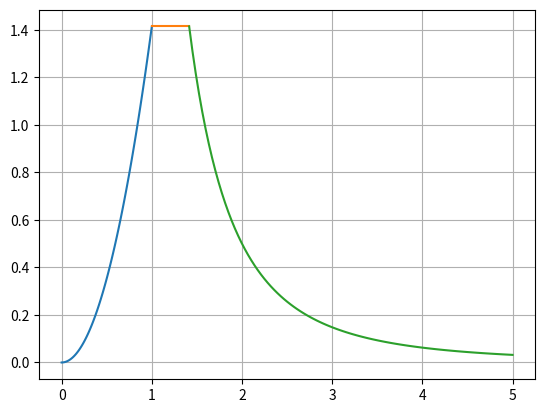
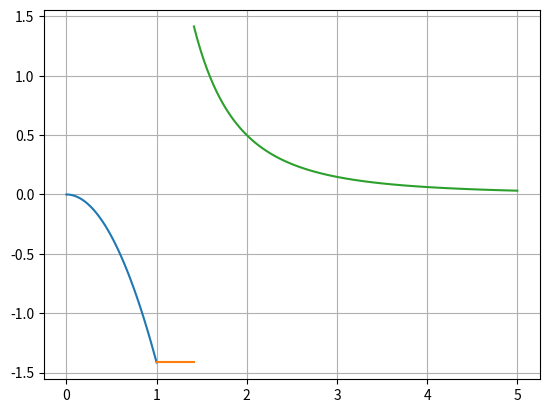
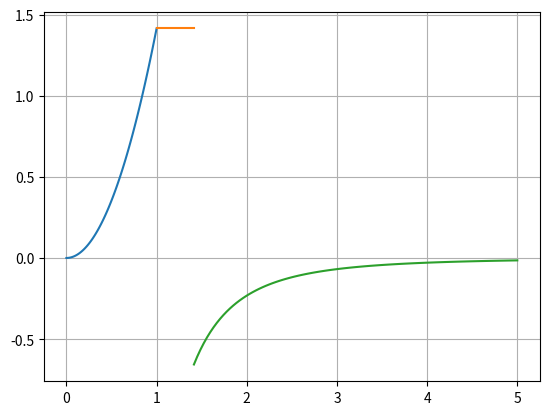

Write the Python code that produced these figures, in order.
# -*- coding: utf-8 -*-
"""
Created on Wed Apr 05 12:32:31 2017

@author: SS
"""

import numpy as np
import matplotlib.pyplot as plt

a = np.sqrt(2)*np.array([1,-1,1,-1])
b = np.array([1,1,-1,1]) + np.sqrt(3)*np.array([-1,1,1,-1])
t = ord('a')
x1 = np.linspace(0,1,100)
x2 = np.linspace(1,np.sqrt(2),100)
x3 = np.linspace(np.sqrt(2),5,100)

for i in range (0,4):
    y1 = 2*(x1**2)/a[i]
    y2 = np.ones(100)*a[i]
    y3 = (2*(b[i]**2) - 4*b[i])/(x3**3)
    plt.figure(i)
    plt.plot(x1,y1)
    plt.plot(x2,y2)
    plt.plot(x3,y3)
    plt.grid()
    plt.savefig('problem 19'+chr(t+i)+'.eps',format = 'eps')
